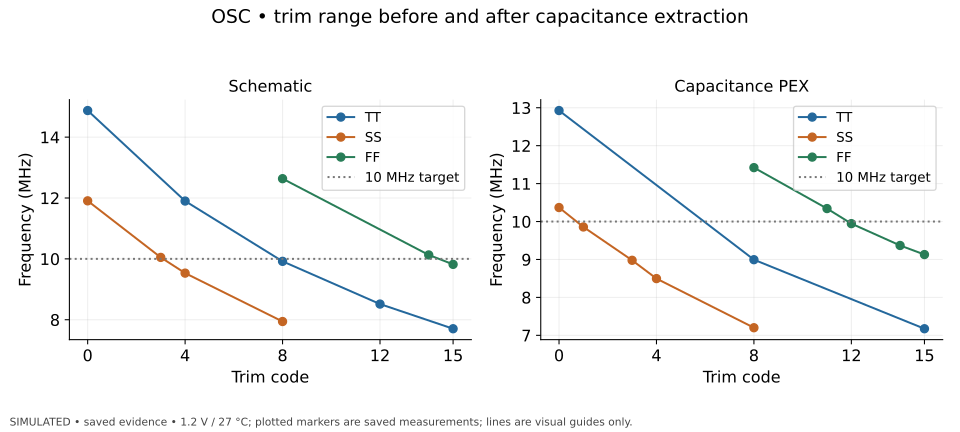

Values plotted in this chart, from the file beside it:
model, MOS_corner, trim_code, frequency_MHz
Schematic, tt, 0, 14.87
Schematic, tt, 4, 11.9
Schematic, tt, 8, 9.919
Schematic, tt, 12, 8.515
Schematic, tt, 15, 7.704
Schematic, ss, 0, 11.91
Schematic, ss, 3, 10.05
Schematic, ss, 4, 9.531
Schematic, ss, 8, 7.941
Schematic, ff, 8, 12.64
Schematic, ff, 14, 10.13
Schematic, ff, 15, 9.819
Capacitance PEX, tt, 0, 12.93
Capacitance PEX, tt, 8, 8.994
Capacitance PEX, tt, 15, 7.174
Capacitance PEX, ss, 0, 10.37
Capacitance PEX, ss, 1, 9.857
Capacitance PEX, ss, 3, 8.979
Capacitance PEX, ss, 4, 8.496
Capacitance PEX, ss, 8, 7.201
Capacitance PEX, ff, 8, 11.42
Capacitance PEX, ff, 11, 10.34
Capacitance PEX, ff, 12, 9.945
Capacitance PEX, ff, 14, 9.369
Capacitance PEX, ff, 15, 9.13
